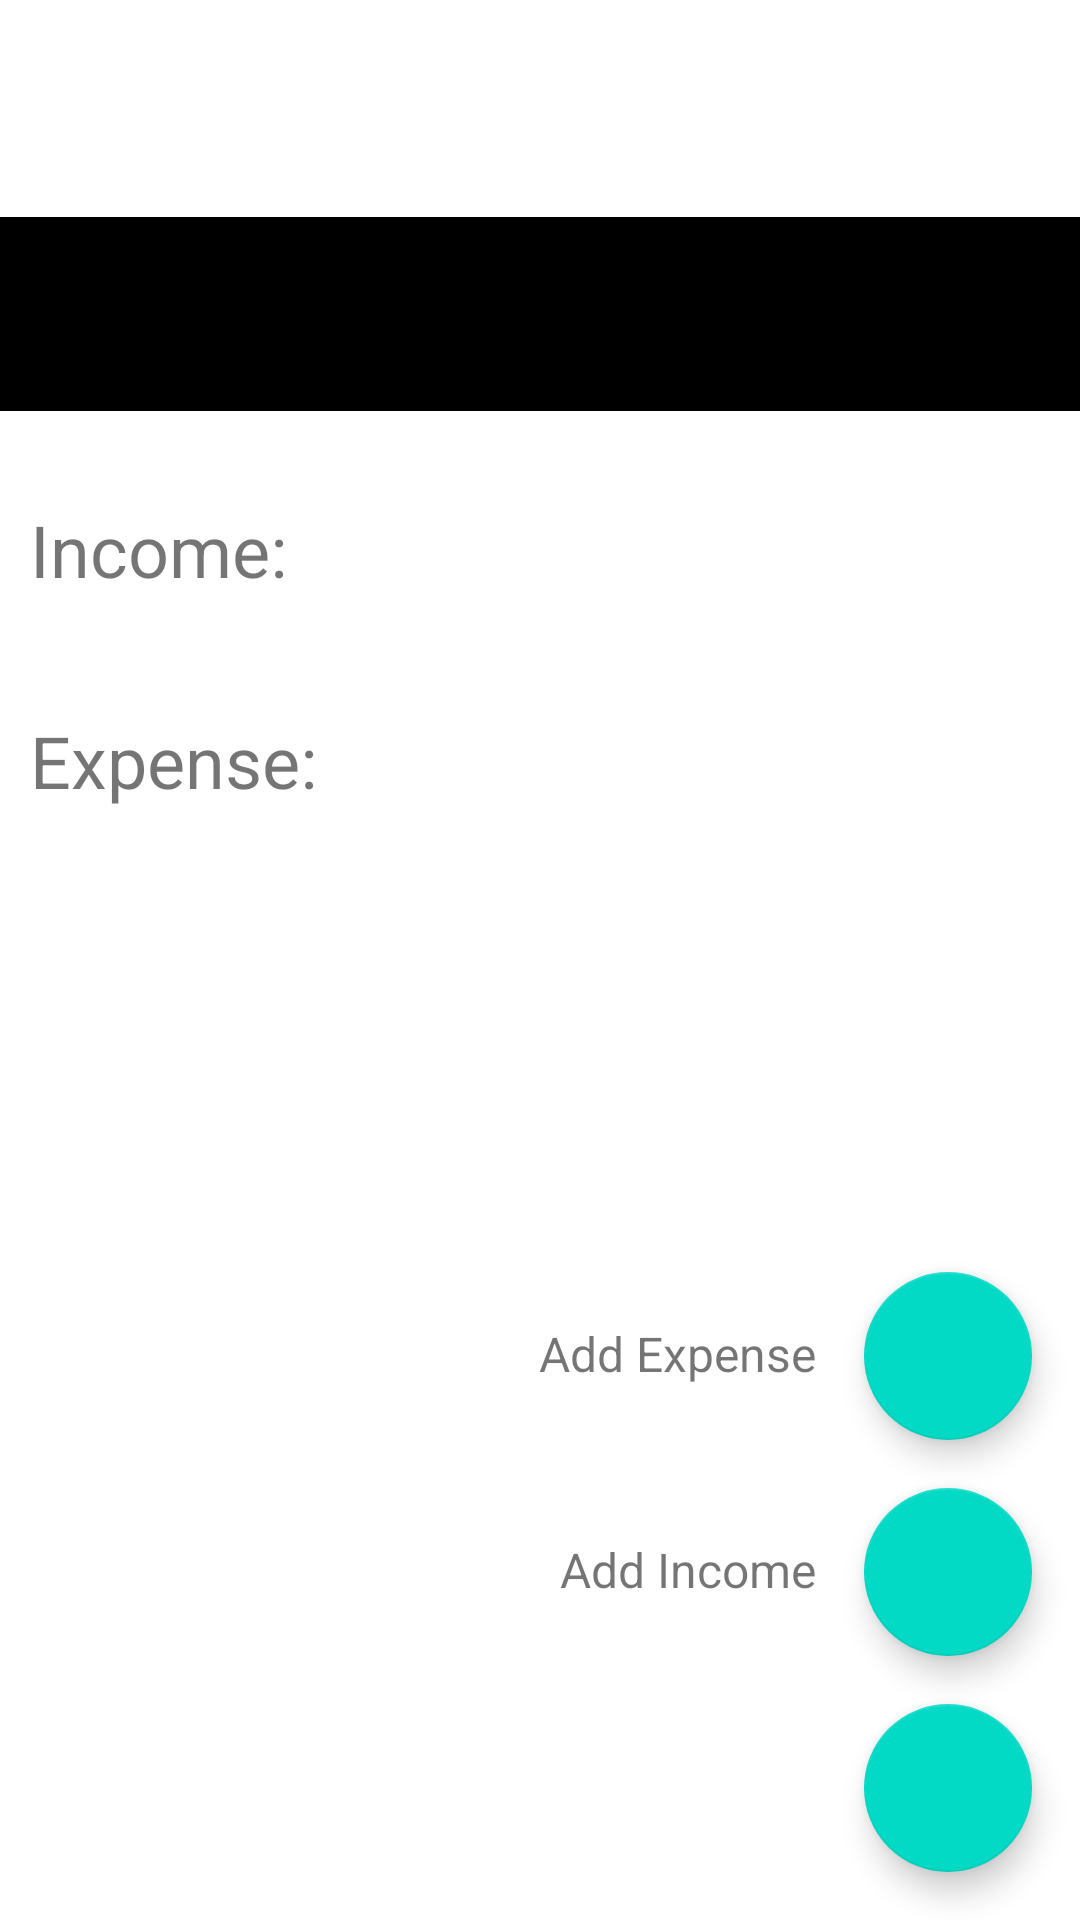

Layout XML and referenced resources for this Android screen:
<!-- AndroidManifest.xml: application theme Theme.Exp2 -->
<!-- res/layout/fragment_home.xml -->
<?xml version="1.0" encoding="utf-8"?>
<RelativeLayout xmlns:android="http://schemas.android.com/apk/res/android"
    xmlns:app="http://schemas.android.com/apk/res-auto"
    xmlns:tools="http://schemas.android.com/tools"
    android:layout_width="match_parent"
    android:layout_height="match_parent"
    tools:context=".Fragments.HomeFragment">

    <TextView
        android:id="@+id/tv_text2"
        android:layout_width="wrap_content"
        android:layout_height="wrap_content"
        android:layout_marginTop="15dp"
        android:layout_marginStart="130dp"
        android:layout_marginBottom="20dp"
        android:text="Dashboard"
        android:textColor="@color/white"
        android:textSize="28sp" />

    <LinearLayout
        android:id="@+id/rl"
        android:layout_width="match_parent"
        android:layout_height="wrap_content"
        android:layout_below="@id/tv_text2"
        android:background="@color/black"
        android:orientation="horizontal"
        android:weightSum="2">

        <LinearLayout
            android:layout_width="0dp"
            android:layout_height="wrap_content"
            android:layout_weight="1"
            android:gravity="center"
            android:orientation="vertical">

            <TextView
                android:layout_width="wrap_content"
                android:layout_height="wrap_content"
                android:text="Income"
                android:textSize="24sp" />

            <TextView
                android:id="@+id/tv_income"
                android:layout_width="wrap_content"
                android:layout_height="wrap_content"
                android:text="Rs. 10000.00"
                android:textSize="24sp" />

        </LinearLayout>

        <LinearLayout
            android:layout_width="0dp"
            android:layout_height="wrap_content"
            android:layout_weight="1"
            android:gravity="center"
            android:orientation="vertical">

            <TextView
                android:layout_width="wrap_content"
                android:layout_height="wrap_content"
                android:text="Expense"
                android:textSize="24sp" />

            <TextView
                android:id="@+id/tv_expense"
                android:layout_width="wrap_content"
                android:layout_height="wrap_content"
                android:text="Rs. 10000.00"
                android:textSize="24sp" />

        </LinearLayout>

    </LinearLayout>

    <TextView
        android:id="@+id/tvInc"
        android:layout_width="wrap_content"
        android:layout_height="wrap_content"
        android:layout_below="@id/rl"
        android:layout_marginStart="10dp"
        android:layout_marginTop="30dp"
        android:text="Income:"
        android:textSize="24sp" />

    <androidx.recyclerview.widget.RecyclerView
        android:id="@+id/rv_income"
        android:layout_width="wrap_content"
        android:layout_height="wrap_content"
        android:layout_below="@id/tvInc"
        android:layout_marginTop="8dp"
        android:scrollbars="horizontal" />

    <TextView
        android:id="@+id/tvExp"
        android:layout_width="wrap_content"
        android:layout_height="wrap_content"
        android:layout_below="@id/rv_income"
        android:layout_marginStart="10dp"
        android:layout_marginTop="30dp"
        android:text="Expense:"
        android:textSize="24sp" />

    <androidx.recyclerview.widget.RecyclerView
        android:id="@+id/rv_expense"
        android:layout_width="wrap_content"
        android:layout_height="wrap_content"
        android:layout_below="@id/tvExp"
        android:layout_marginTop="8dp"
        android:scrollbars="horizontal" />


    <com.google.android.material.floatingactionbutton.FloatingActionButton
        android:id="@+id/add_fab"
        android:layout_width="wrap_content"
        android:layout_height="wrap_content"
        android:layout_alignParentEnd="true"
        android:layout_alignParentBottom="true"
        android:layout_marginEnd="16dp"
        android:layout_marginBottom="16dp"
        android:src="@drawable/ic_add"
        app:fabSize="normal"
        app:layout_constraintBottom_toBottomOf="parent"
        app:layout_constraintEnd_toEndOf="parent" />

    <com.google.android.material.floatingactionbutton.FloatingActionButton
        android:id="@+id/add_expense_fab"
        android:layout_width="wrap_content"
        android:layout_height="wrap_content"
        android:layout_above="@id/add_income_fab"
        android:layout_alignParentEnd="true"
        android:layout_marginEnd="16dp"
        android:layout_marginBottom="16dp"
        app:fabSize="normal"
        app:srcCompat="@drawable/ic_remove"
        android:contentDescription="TODO" />

    <TextView
        android:id="@+id/add_expense_text"
        android:layout_width="wrap_content"
        android:layout_height="wrap_content"
        android:layout_above="@id/add_income_fab"
        android:layout_marginEnd="16dp"
        android:layout_marginBottom="34dp"
        android:layout_toStartOf="@id/add_expense_fab"
        android:text="Add Expense"
        android:textSize="16sp" />

    <com.google.android.material.floatingactionbutton.FloatingActionButton
        android:id="@+id/add_income_fab"
        android:layout_width="wrap_content"
        android:layout_height="wrap_content"
        android:layout_above="@id/add_fab"
        android:layout_alignParentEnd="true"
        android:layout_marginEnd="16dp"
        android:layout_marginBottom="16dp"
        android:contentDescription="TODO"
        app:fabSize="normal"
        app:srcCompat="@drawable/ic_add" />

    <TextView
        android:id="@+id/add_income_text"
        android:layout_width="wrap_content"
        android:layout_height="wrap_content"
        android:layout_above="@id/add_fab"
        android:layout_marginEnd="16dp"
        android:layout_marginBottom="34dp"
        android:layout_toStartOf="@id/add_expense_fab"
        android:text="Add Income"
        android:textSize="16sp" />

</RelativeLayout>
<!-- resources referenced by this layout -->
<resources>
  <color name="black">#FF000000</color>
  <color name="white">#FFFFFFFF</color>
  <style name="Theme.Exp2" parent="Theme.MaterialComponents.DayNight.NoActionBar">
  
          <item name="colorPrimary">@color/primary</item>
          <item name="android:statusBarColor" tools:targetApi="l">@color/primary</item>
          <item name="android:textColorHint">@color/primary_text</item>
      </style>
  <color name="primary">#6A7CFF</color>
  <color name="primary_text">#565B65</color>
</resources>
